5-way image classification set "BCCD_410_split" from GitHub (kylewang1999/BCCD_Dataset); label vocabulary: eosinophil, lymphocyte, monocyte, neutrophil, basophil.

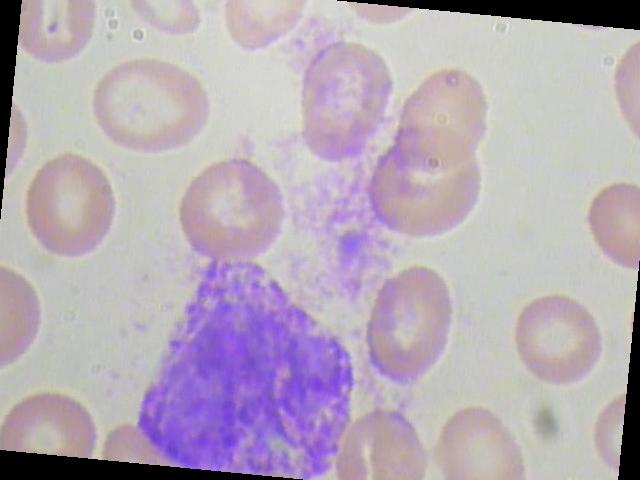
Label: basophil

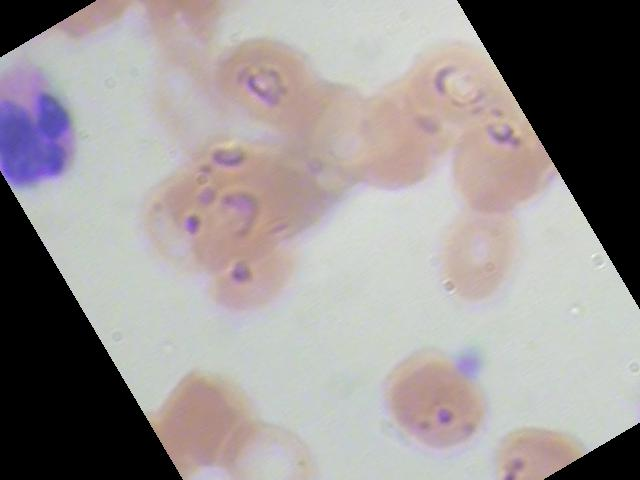
Label: eosinophil

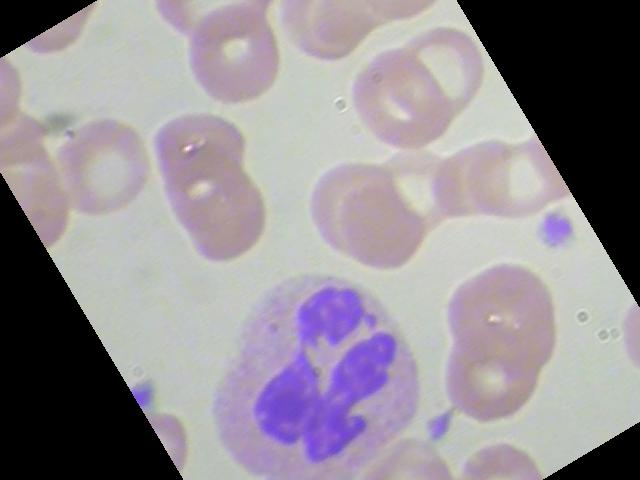
Label: neutrophil

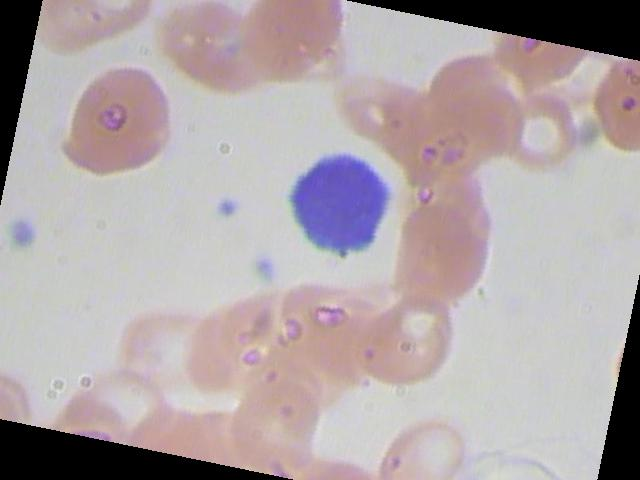
Label: lymphocyte

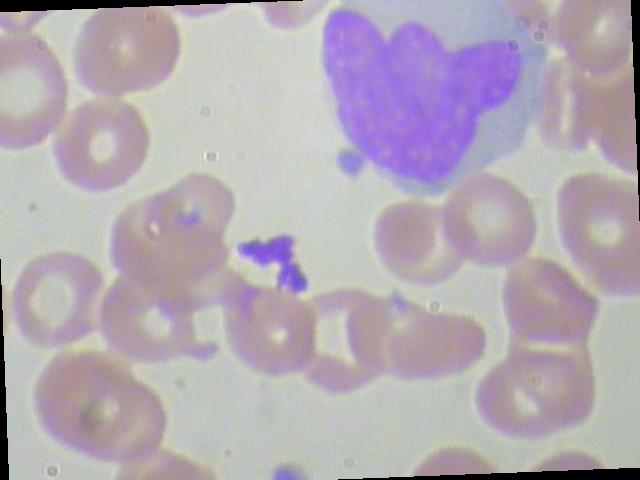
Label: monocyte

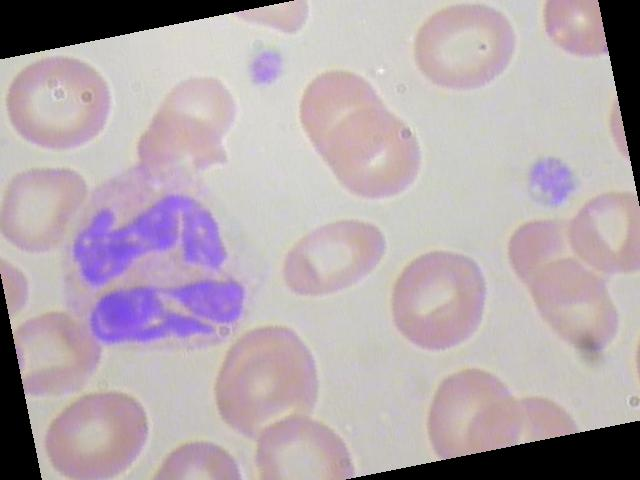
Label: neutrophil
